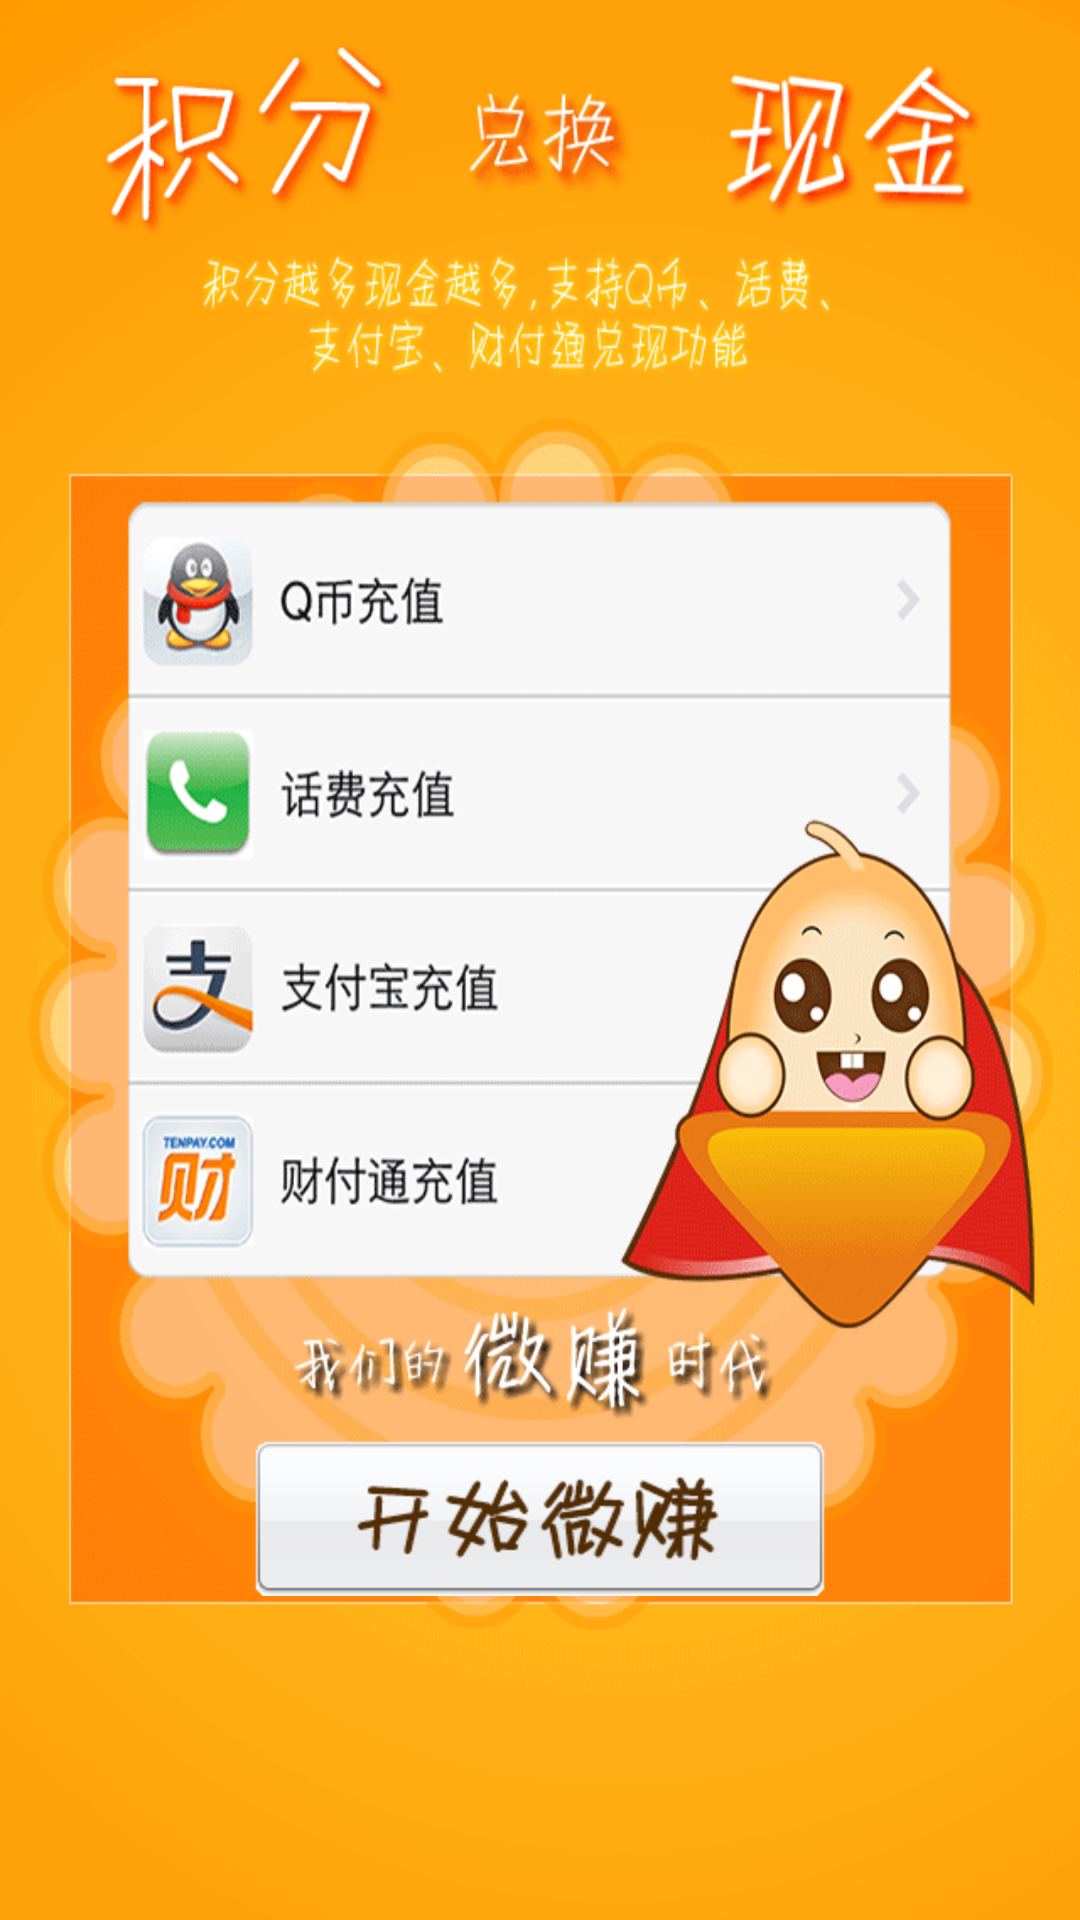

Android layout source for this screen:
<!-- AndroidManifest.xml: application theme AppTheme -->
<!-- res/layout/what_new_four.xml -->
<?xml version="1.0" encoding="utf-8"?>
<RelativeLayout xmlns:android="http://schemas.android.com/apk/res/android"
    android:layout_width="match_parent"
    android:layout_height="match_parent" >

    <ImageView
        android:layout_width="match_parent"
        android:layout_height="match_parent"
        android:layout_centerInParent="true"
        android:adjustViewBounds="false"
        android:background="@drawable/bg4"
        android:focusable="true"
        android:scaleType="centerCrop" />

    <ImageView
        android:id="@+id/iv_start_weibo"
        android:layout_width="wrap_content"
        android:layout_height="wrap_content"
        android:layout_alignParentBottom="true"
        android:layout_centerHorizontal="true"
        android:layout_marginBottom="108dp"
        android:background="@drawable/whats_new_start_btn"
        android:focusable="true" />

</RelativeLayout>
<!-- resources referenced by this layout -->
<resources>
  <!-- drawable bg4: png bitmap (drawable-hdpi, 86553 bytes) -->
  <!-- drawable whats_new_start_btn (drawable) -->
  <?xml version="1.0" encoding="utf-8"?>
  <selector
    xmlns:android="http://schemas.android.com/apk/res/android">
      <item android:state_pressed="true" android:drawable="@drawable/btn1_onclick" />
      <item android:drawable="@drawable/btn1" />
  </selector>
  <style name="AppTheme" parent="AppBaseTheme">
          
      </style>
  <!-- drawable btn1_onclick: png bitmap (drawable-hdpi, 5832 bytes) -->
  <!-- drawable btn1: png bitmap (drawable-hdpi, 5575 bytes) -->
  <style name="AppBaseTheme" parent="android:Theme.Light">
          
      </style>
</resources>
